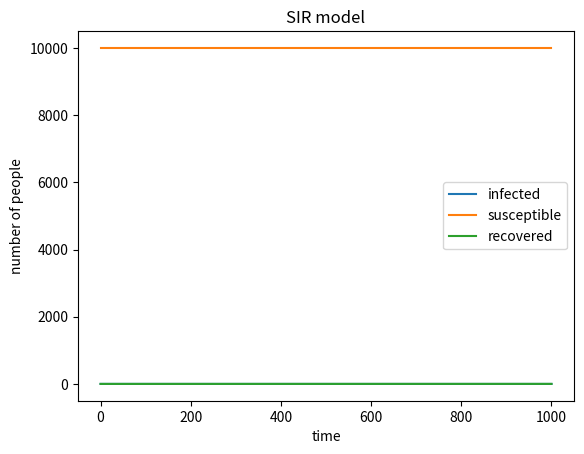

Write Python code to recreate this figure.
# -*- coding: utf-8 -*-
"""
Created on Wed May  8 09:12:00 2019

[redacted]
"""

import numpy as np
import matplotlib.pyplot as plt
import collections
N=10000 #total number of people in population
I=[1]
i=1
S=[9999]
s=9999
R=[0]
r=0
beta=0.3
gamma=0.05
#loop over 1000 time points
for n in range(0,1000):
    ratio=i/N
    #Randomly choose people to transfer from S to I
    arrayI=np.random.choice(range(2),s,p=[1-ratio*beta,ratio*beta])
    counterI=collections.Counter(arrayI)
    s=counterI[0]
    S.append(s)
    #Randomly choose people to transfer from I to R
    arrayR=np.random.choice(range(2),i,p=[1-gamma,gamma])
    counterR=collections.Counter(arrayR)
    r=r+counterR[1]
    R.append(r)
    #'I' includes both from I and from S
    i=counterI[1]+counterR[0]
    I.append(i)
print(I)
print(S)
print(R)

plt.plot(I,label='infected')
plt.plot(S,label='susceptible')
plt.plot(R,label='recovered')
plt.title('SIR model')
plt.xlabel('time')
plt.ylabel('number of people')
plt.legend()
plt.show()

#Save the figure
plt.figure(figsize=(6,4),dpi=150)
